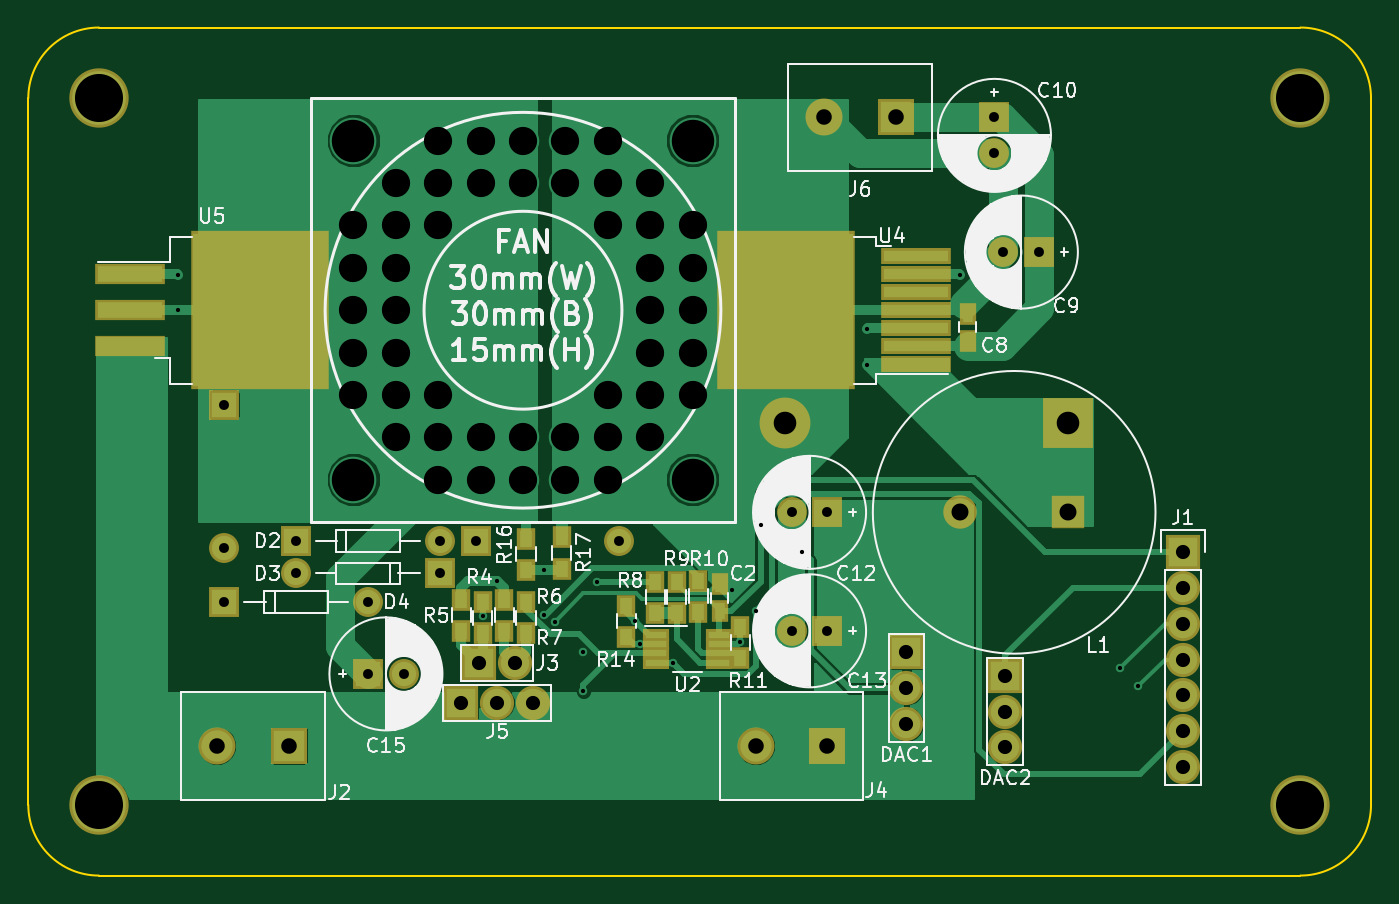
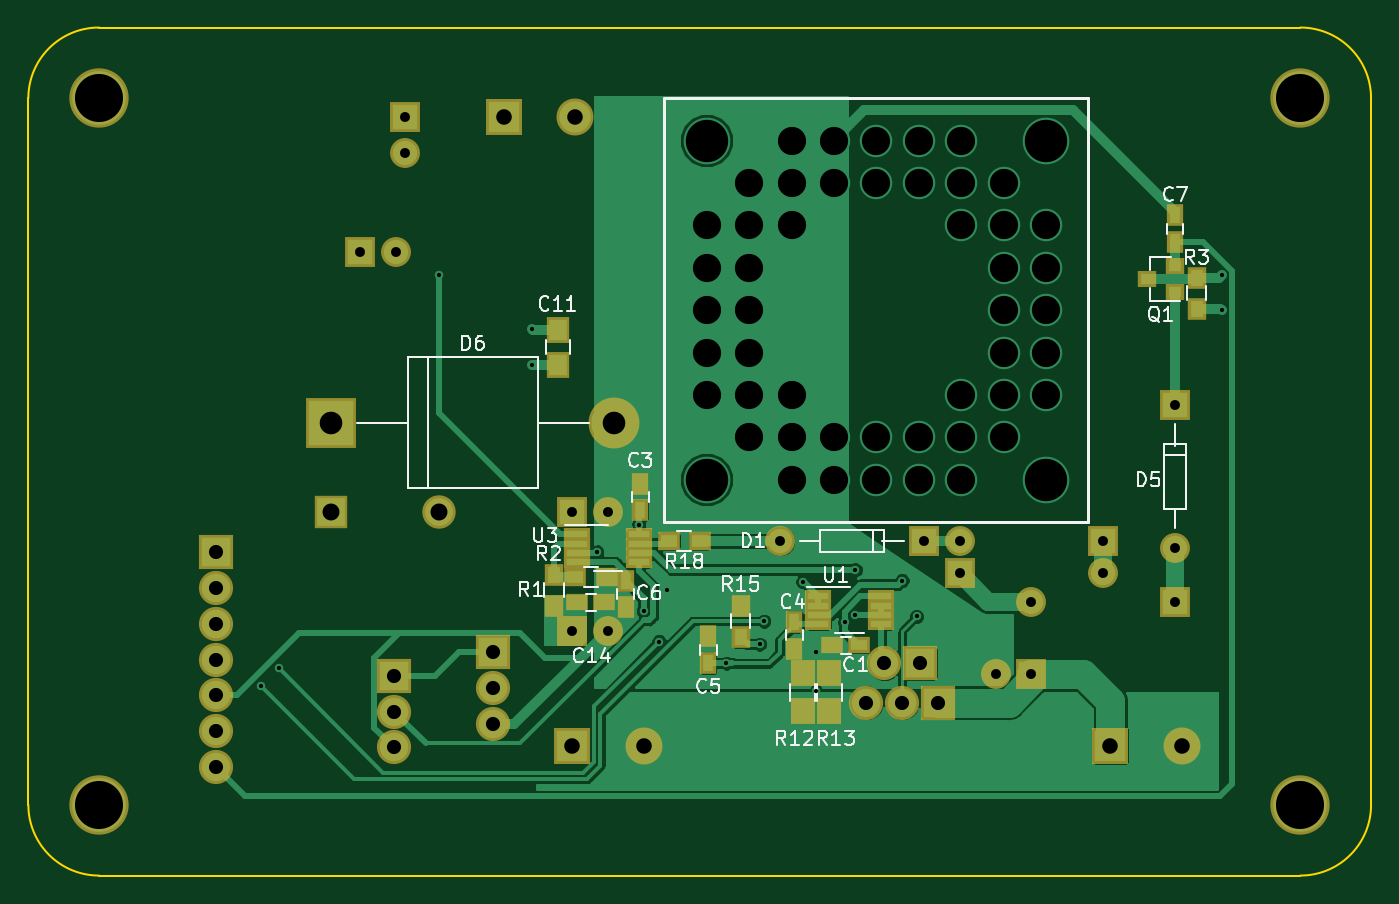
Circuit board: 9 layer files. Board 95.0 x 60.0 mm.
- bottom_copper: PSU 4CH V1_PCBV2-B.Cu.gbr (53410 bytes)
- bottom_mask: PSU 4CH V1_PCBV2-B.Mask.gbr (5107 bytes)
- bottom_silk: PSU 4CH V1_PCBV2-B.SilkS.gbr (20197 bytes)
- outline: PSU 4CH V1_PCBV2-Edge.Cuts.gbr (986 bytes)
- top_copper: PSU 4CH V1_PCBV2-F.Cu.gbr (46085 bytes)
- top_mask: PSU 4CH V1_PCBV2-F.Mask.gbr (4883 bytes)
- top_silk: PSU 4CH V1_PCBV2-F.SilkS.gbr (67678 bytes)
- drill: PSU 4CH V1_PCBV2-NPTH.drl (136 bytes)
- drill: PSU 4CH V1_PCBV2-PTH.drl (2118 bytes)

=== bottom_copper: PSU 4CH V1_PCBV2-B.Cu.gbr (53410 bytes, source omitted) ===
=== bottom_mask: PSU 4CH V1_PCBV2-B.Mask.gbr ===
G04 #@! TF.GenerationSoftware,KiCad,Pcbnew,(5.0.0)*
G04 #@! TF.CreationDate,2018-10-21T14:19:47+08:00*
G04 #@! TF.ProjectId,PSU 4CH V1_PCBV2,505355203443482056315F5043425632,rev?*
G04 #@! TF.SameCoordinates,Original*
G04 #@! TF.FileFunction,Soldermask,Bot*
G04 #@! TF.FilePolarity,Negative*
%FSLAX46Y46*%
G04 Gerber Fmt 4.6, Leading zero omitted, Abs format (unit mm)*
G04 Created by KiCad (PCBNEW (5.0.0)) date 10/21/18 14:19:47*
%MOMM*%
%LPD*%
G01*
G04 APERTURE LIST*
%ADD10R,1.600000X1.150000*%
%ADD11R,1.150000X1.600000*%
%ADD12C,2.116000*%
%ADD13R,2.116000X2.116000*%
%ADD14R,1.650000X1.900000*%
%ADD15O,3.600000X3.600000*%
%ADD16R,3.600000X3.600000*%
%ADD17R,2.416000X2.416000*%
%ADD18C,2.416000*%
%ADD19C,2.616000*%
%ADD20R,2.616000X2.616000*%
%ADD21C,2.362000*%
%ADD22R,2.362000X2.362000*%
%ADD23R,1.300000X1.200000*%
%ADD24R,1.300000X1.600000*%
%ADD25R,1.600000X1.300000*%
%ADD26R,1.700000X1.900000*%
%ADD27R,1.850000X0.850000*%
%ADD28C,4.200000*%
G04 APERTURE END LIST*
D10*
G04 #@! TO.C,C1*
X141224000Y-123698000D03*
X143124000Y-123698000D03*
G04 #@! TD*
D11*
G04 #@! TO.C,C3*
X156718000Y-112268000D03*
X156718000Y-114168000D03*
G04 #@! TD*
G04 #@! TO.C,C4*
X145796000Y-122052000D03*
X145796000Y-123952000D03*
G04 #@! TD*
G04 #@! TO.C,C5*
X151892000Y-123068000D03*
X151892000Y-124968000D03*
G04 #@! TD*
G04 #@! TO.C,C6*
X157734000Y-119126000D03*
X157734000Y-121026000D03*
G04 #@! TD*
G04 #@! TO.C,C7*
X118872000Y-93284000D03*
X118872000Y-95184000D03*
G04 #@! TD*
D12*
G04 #@! TO.C,C9*
X173990000Y-95885000D03*
D13*
X176530000Y-95885000D03*
G04 #@! TD*
G04 #@! TO.C,C10*
X173355000Y-86360000D03*
D12*
X173355000Y-88900000D03*
G04 #@! TD*
D14*
G04 #@! TO.C,C11*
X162560000Y-101366000D03*
X162560000Y-103866000D03*
G04 #@! TD*
D12*
G04 #@! TO.C,C12*
X159004000Y-114300000D03*
D13*
X161544000Y-114300000D03*
G04 #@! TD*
G04 #@! TO.C,C13*
X161544000Y-122682000D03*
D12*
X159004000Y-122682000D03*
G04 #@! TD*
D10*
G04 #@! TO.C,C14*
X161158000Y-120650000D03*
X159258000Y-120650000D03*
G04 #@! TD*
D12*
G04 #@! TO.C,C15*
X131572000Y-125730000D03*
D13*
X129032000Y-125730000D03*
G04 #@! TD*
D12*
G04 #@! TO.C,D1*
X146812000Y-116332000D03*
D13*
X136652520Y-116334540D03*
G04 #@! TD*
G04 #@! TO.C,D2*
X123952520Y-116329460D03*
D12*
X134112000Y-116332000D03*
G04 #@! TD*
G04 #@! TO.C,D3*
X123952000Y-118618000D03*
D13*
X134111480Y-118620540D03*
G04 #@! TD*
D12*
G04 #@! TO.C,D4*
X129032000Y-120650000D03*
D13*
X118872520Y-120647460D03*
G04 #@! TD*
G04 #@! TO.C,D5*
X118869460Y-106680520D03*
D12*
X118872000Y-116840000D03*
G04 #@! TD*
D15*
G04 #@! TO.C,D6*
X158562000Y-107950000D03*
D16*
X178562000Y-107950000D03*
G04 #@! TD*
D17*
G04 #@! TO.C,DAC1*
X167132000Y-124206000D03*
D18*
X167132000Y-126746000D03*
X167132000Y-129286000D03*
G04 #@! TD*
G04 #@! TO.C,DAC2*
X174117000Y-130937000D03*
X174117000Y-128397000D03*
D17*
X174117000Y-125857000D03*
G04 #@! TD*
D18*
G04 #@! TO.C,J1*
X186690000Y-132334000D03*
X186690000Y-129794000D03*
X186690000Y-127254000D03*
X186690000Y-124714000D03*
X186690000Y-122174000D03*
X186690000Y-119634000D03*
D17*
X186690000Y-117094000D03*
G04 #@! TD*
D19*
G04 #@! TO.C,J2*
X118364000Y-130810000D03*
D20*
X123444000Y-130810000D03*
G04 #@! TD*
D18*
G04 #@! TO.C,J3*
X139446000Y-124968000D03*
D17*
X136906000Y-124968000D03*
G04 #@! TD*
D20*
G04 #@! TO.C,J4*
X161544000Y-130810000D03*
D19*
X156464000Y-130810000D03*
G04 #@! TD*
D18*
G04 #@! TO.C,J5*
X140716000Y-127762000D03*
X138176000Y-127762000D03*
D17*
X135636000Y-127762000D03*
G04 #@! TD*
D19*
G04 #@! TO.C,J6*
X161290000Y-86360000D03*
D20*
X166370000Y-86360000D03*
G04 #@! TD*
D21*
G04 #@! TO.C,L1*
X170942000Y-114300000D03*
D22*
X178562000Y-114300000D03*
G04 #@! TD*
D23*
G04 #@! TO.C,Q1*
X120888000Y-97790000D03*
X118888000Y-96840000D03*
X118888000Y-98740000D03*
G04 #@! TD*
D24*
G04 #@! TO.C,R1*
X162814000Y-120904000D03*
X162814000Y-118704000D03*
G04 #@! TD*
D25*
G04 #@! TO.C,R2*
X159090000Y-118872000D03*
X161290000Y-118872000D03*
G04 #@! TD*
D24*
G04 #@! TO.C,R3*
X117348000Y-99906000D03*
X117348000Y-97706000D03*
G04 #@! TD*
D26*
G04 #@! TO.C,R12*
X145200799Y-125688799D03*
X145200799Y-128388799D03*
G04 #@! TD*
G04 #@! TO.C,R13*
X143320799Y-128388799D03*
X143320799Y-125688799D03*
G04 #@! TD*
D24*
G04 #@! TO.C,R15*
X149606000Y-123104000D03*
X149606000Y-120904000D03*
G04 #@! TD*
D25*
G04 #@! TO.C,R18*
X154686000Y-116332000D03*
X152486000Y-116332000D03*
G04 #@! TD*
D27*
G04 #@! TO.C,U1*
X144100000Y-120254000D03*
X144100000Y-120904000D03*
X144100000Y-121554000D03*
X144100000Y-122204000D03*
X139700000Y-122204000D03*
X139700000Y-121554000D03*
X139700000Y-120904000D03*
X139700000Y-120254000D03*
G04 #@! TD*
G04 #@! TO.C,U3*
X161204000Y-115865000D03*
X161204000Y-116515000D03*
X161204000Y-117165000D03*
X161204000Y-117815000D03*
X156804000Y-117815000D03*
X156804000Y-117165000D03*
X156804000Y-116515000D03*
X156804000Y-115865000D03*
G04 #@! TD*
D28*
G04 #@! TO.C,REF\002A\002A*
X110000000Y-135000000D03*
G04 #@! TD*
G04 #@! TO.C,REF\002A\002A*
X195000000Y-135000000D03*
G04 #@! TD*
G04 #@! TO.C,REF\002A\002A*
X195000000Y-85000000D03*
G04 #@! TD*
G04 #@! TO.C,REF\002A\002A*
X110000000Y-85000000D03*
G04 #@! TD*
M02*

=== bottom_silk: PSU 4CH V1_PCBV2-B.SilkS.gbr (20197 bytes, source omitted) ===
=== outline: PSU 4CH V1_PCBV2-Edge.Cuts.gbr ===
G04 #@! TF.GenerationSoftware,KiCad,Pcbnew,(5.0.0)*
G04 #@! TF.CreationDate,2018-10-21T14:19:47+08:00*
G04 #@! TF.ProjectId,PSU 4CH V1_PCBV2,505355203443482056315F5043425632,rev?*
G04 #@! TF.SameCoordinates,Original*
G04 #@! TF.FileFunction,Profile,NP*
%FSLAX46Y46*%
G04 Gerber Fmt 4.6, Leading zero omitted, Abs format (unit mm)*
G04 Created by KiCad (PCBNEW (5.0.0)) date 10/21/18 14:19:47*
%MOMM*%
%LPD*%
G01*
G04 APERTURE LIST*
%ADD10C,0.150000*%
G04 APERTURE END LIST*
D10*
X110000000Y-140000000D02*
G75*
G02X105000000Y-135000000I0J5000000D01*
G01*
X105000000Y-85000000D02*
G75*
G02X110000000Y-80000000I5000000J0D01*
G01*
X195000000Y-80000000D02*
G75*
G02X200000000Y-85000000I0J-5000000D01*
G01*
X200000000Y-135000000D02*
G75*
G02X195000000Y-140000000I-5000000J0D01*
G01*
X200000000Y-85000000D02*
X200000000Y-135000000D01*
X110000000Y-80000000D02*
X195000000Y-80000000D01*
X105000000Y-135000000D02*
X105000000Y-85000000D01*
X195000000Y-140000000D02*
X110000000Y-140000000D01*
M02*

=== top_copper: PSU 4CH V1_PCBV2-F.Cu.gbr (46085 bytes, source omitted) ===
=== top_mask: PSU 4CH V1_PCBV2-F.Mask.gbr ===
G04 #@! TF.GenerationSoftware,KiCad,Pcbnew,(5.0.0)*
G04 #@! TF.CreationDate,2018-10-21T14:19:47+08:00*
G04 #@! TF.ProjectId,PSU 4CH V1_PCBV2,505355203443482056315F5043425632,rev?*
G04 #@! TF.SameCoordinates,Original*
G04 #@! TF.FileFunction,Soldermask,Top*
G04 #@! TF.FilePolarity,Negative*
%FSLAX46Y46*%
G04 Gerber Fmt 4.6, Leading zero omitted, Abs format (unit mm)*
G04 Created by KiCad (PCBNEW (5.0.0)) date 10/21/18 14:19:47*
%MOMM*%
%LPD*%
G01*
G04 APERTURE LIST*
%ADD10R,1.150000X1.600000*%
%ADD11C,2.116000*%
%ADD12R,2.116000X2.116000*%
%ADD13O,3.600000X3.600000*%
%ADD14R,3.600000X3.600000*%
%ADD15R,2.416000X2.416000*%
%ADD16C,2.416000*%
%ADD17C,2.616000*%
%ADD18R,2.616000X2.616000*%
%ADD19C,2.362000*%
%ADD20R,2.362000X2.362000*%
%ADD21R,1.300000X1.600000*%
%ADD22R,1.850000X0.850000*%
%ADD23R,9.800000X11.200000*%
%ADD24R,5.000000X1.200000*%
%ADD25R,5.000000X1.500000*%
%ADD26C,4.200000*%
G04 APERTURE END LIST*
D10*
G04 #@! TO.C,C2*
X153924000Y-119380000D03*
X153924000Y-121280000D03*
G04 #@! TD*
G04 #@! TO.C,C8*
X171450000Y-100269000D03*
X171450000Y-102169000D03*
G04 #@! TD*
D11*
G04 #@! TO.C,C9*
X173990000Y-95885000D03*
D12*
X176530000Y-95885000D03*
G04 #@! TD*
G04 #@! TO.C,C10*
X173355000Y-86360000D03*
D11*
X173355000Y-88900000D03*
G04 #@! TD*
G04 #@! TO.C,C12*
X159004000Y-114300000D03*
D12*
X161544000Y-114300000D03*
G04 #@! TD*
G04 #@! TO.C,C13*
X161544000Y-122682000D03*
D11*
X159004000Y-122682000D03*
G04 #@! TD*
G04 #@! TO.C,C15*
X131572000Y-125730000D03*
D12*
X129032000Y-125730000D03*
G04 #@! TD*
D11*
G04 #@! TO.C,D1*
X146812000Y-116332000D03*
D12*
X136652520Y-116334540D03*
G04 #@! TD*
G04 #@! TO.C,D2*
X123952520Y-116329460D03*
D11*
X134112000Y-116332000D03*
G04 #@! TD*
G04 #@! TO.C,D3*
X123952000Y-118618000D03*
D12*
X134111480Y-118620540D03*
G04 #@! TD*
D11*
G04 #@! TO.C,D4*
X129032000Y-120650000D03*
D12*
X118872520Y-120647460D03*
G04 #@! TD*
G04 #@! TO.C,D5*
X118869460Y-106680520D03*
D11*
X118872000Y-116840000D03*
G04 #@! TD*
D13*
G04 #@! TO.C,D6*
X158562000Y-107950000D03*
D14*
X178562000Y-107950000D03*
G04 #@! TD*
D15*
G04 #@! TO.C,DAC1*
X167132000Y-124206000D03*
D16*
X167132000Y-126746000D03*
X167132000Y-129286000D03*
G04 #@! TD*
G04 #@! TO.C,DAC2*
X174117000Y-130937000D03*
X174117000Y-128397000D03*
D15*
X174117000Y-125857000D03*
G04 #@! TD*
D16*
G04 #@! TO.C,J1*
X186690000Y-132334000D03*
X186690000Y-129794000D03*
X186690000Y-127254000D03*
X186690000Y-124714000D03*
X186690000Y-122174000D03*
X186690000Y-119634000D03*
D15*
X186690000Y-117094000D03*
G04 #@! TD*
D17*
G04 #@! TO.C,J2*
X118364000Y-130810000D03*
D18*
X123444000Y-130810000D03*
G04 #@! TD*
D16*
G04 #@! TO.C,J3*
X139446000Y-124968000D03*
D15*
X136906000Y-124968000D03*
G04 #@! TD*
D18*
G04 #@! TO.C,J4*
X161544000Y-130810000D03*
D17*
X156464000Y-130810000D03*
G04 #@! TD*
D16*
G04 #@! TO.C,J5*
X140716000Y-127762000D03*
X138176000Y-127762000D03*
D15*
X135636000Y-127762000D03*
G04 #@! TD*
D17*
G04 #@! TO.C,J6*
X161290000Y-86360000D03*
D18*
X166370000Y-86360000D03*
G04 #@! TD*
D19*
G04 #@! TO.C,L1*
X170942000Y-114300000D03*
D20*
X178562000Y-114300000D03*
G04 #@! TD*
D21*
G04 #@! TO.C,R4*
X137160000Y-120650000D03*
X137160000Y-122850000D03*
G04 #@! TD*
G04 #@! TO.C,R5*
X135636000Y-122682000D03*
X135636000Y-120482000D03*
G04 #@! TD*
G04 #@! TO.C,R6*
X138684000Y-120482000D03*
X138684000Y-122682000D03*
G04 #@! TD*
G04 #@! TO.C,R7*
X140208000Y-120650000D03*
X140208000Y-122850000D03*
G04 #@! TD*
G04 #@! TO.C,R8*
X149352000Y-121412000D03*
X149352000Y-119212000D03*
G04 #@! TD*
G04 #@! TO.C,R9*
X150876000Y-119212000D03*
X150876000Y-121412000D03*
G04 #@! TD*
G04 #@! TO.C,R10*
X152400000Y-119126000D03*
X152400000Y-121326000D03*
G04 #@! TD*
G04 #@! TO.C,R11*
X155384500Y-124607500D03*
X155384500Y-122407500D03*
G04 #@! TD*
G04 #@! TO.C,R14*
X147320000Y-123104000D03*
X147320000Y-120904000D03*
G04 #@! TD*
G04 #@! TO.C,R16*
X140208000Y-118364000D03*
X140208000Y-116164000D03*
G04 #@! TD*
G04 #@! TO.C,R17*
X142748000Y-118278000D03*
X142748000Y-116078000D03*
G04 #@! TD*
D22*
G04 #@! TO.C,U2*
X153838000Y-122977000D03*
X153838000Y-123627000D03*
X153838000Y-124277000D03*
X153838000Y-124927000D03*
X149438000Y-124927000D03*
X149438000Y-124277000D03*
X149438000Y-123627000D03*
X149438000Y-122977000D03*
G04 #@! TD*
D23*
G04 #@! TO.C,U4*
X158625000Y-100000000D03*
D24*
X167775000Y-96190000D03*
X167775000Y-97460000D03*
X167775000Y-98730000D03*
X167775000Y-100000000D03*
X167775000Y-101270000D03*
X167775000Y-102540000D03*
X167775000Y-103810000D03*
G04 #@! TD*
D23*
G04 #@! TO.C,U5*
X121375000Y-100000000D03*
D25*
X112225000Y-102540000D03*
X112225000Y-100000000D03*
X112225000Y-97460000D03*
G04 #@! TD*
D26*
G04 #@! TO.C,REF\002A\002A*
X110000000Y-135000000D03*
G04 #@! TD*
G04 #@! TO.C,REF\002A\002A*
X195000000Y-135000000D03*
G04 #@! TD*
G04 #@! TO.C,REF\002A\002A*
X195000000Y-85000000D03*
G04 #@! TD*
G04 #@! TO.C,REF\002A\002A*
X110000000Y-85000000D03*
G04 #@! TD*
M02*

=== top_silk: PSU 4CH V1_PCBV2-F.SilkS.gbr (67678 bytes, source omitted) ===
=== drill: PSU 4CH V1_PCBV2-NPTH.drl ===
M48
;DRILL file {KiCad (5.0.0)} date 10/21/18 14:19:49
;FORMAT={-:-/ absolute / metric / decimal}
FMAT,2
METRIC,TZ
%
G90
G05
M71
T0
M30

=== drill: PSU 4CH V1_PCBV2-PTH.drl ===
M48
;DRILL file {KiCad (5.0.0)} date 10/21/18 14:19:49
;FORMAT={-:-/ absolute / metric / decimal}
FMAT,2
METRIC,TZ
T1C0.300
T2C0.700
T3C1.000
T4C1.100
T5C1.200
T6C1.600
T7C2.000
T8C3.000
T9C3.400
%
G90
G05
M71
T1
X115.57Y-97.536
X115.57Y-100.
X137.16Y-121.666
X138.176Y-119.126
X141.478Y-118.364
X141.478Y-121.539
X142.24Y-122.047
X144.272Y-124.206
X144.272Y-126.975
X145.202Y-119.212
X147.955Y-121.994
X148.26Y-123.622
X150.622Y-124.968
X154.813Y-119.761
X155.385Y-123.439
X156.464Y-121.285
X156.804Y-115.189
X159.766Y-117.094
X164.338Y-101.346
X164.338Y-103.886
X170.942Y-97.536
X182.245Y-125.349
X183.515Y-126.619
T2
X159.004Y-114.3
X161.544Y-114.3
X123.952Y-118.618
X134.111Y-118.621
X136.653Y-116.335
X146.812Y-116.332
X173.99Y-95.885
X176.53Y-95.885
X118.869Y-106.681
X118.872Y-116.84
X159.004Y-122.682
X161.544Y-122.682
X129.032Y-125.73
X131.572Y-125.73
X118.873Y-120.647
X129.032Y-120.65
X123.953Y-116.329
X134.112Y-116.332
X173.355Y-86.36
X173.355Y-88.9
T3
X174.117Y-125.857
X174.117Y-128.397
X174.117Y-130.937
X167.132Y-124.206
X167.132Y-126.746
X167.132Y-129.286
X186.69Y-117.094
X186.69Y-119.634
X186.69Y-122.174
X186.69Y-124.714
X186.69Y-127.254
X186.69Y-129.794
X186.69Y-132.334
X136.906Y-124.968
X139.446Y-124.968
X135.636Y-127.762
X138.176Y-127.762
X140.716Y-127.762
T4
X118.364Y-130.81
X123.444Y-130.81
X156.464Y-130.81
X161.544Y-130.81
X161.29Y-86.36
X166.37Y-86.36
T5
X170.942Y-114.3
X178.562Y-114.3
T6
X158.562Y-107.95
X178.562Y-107.95
T7
X128.Y-94.
X128.Y-97.
X128.Y-100.
X128.Y-103.
X128.Y-106.
X131.Y-91.
X131.Y-94.
X131.Y-97.
X131.Y-100.
X131.Y-103.
X131.Y-106.
X131.Y-109.
X134.Y-88.
X134.Y-91.
X134.Y-94.
X134.Y-106.
X134.Y-109.
X134.Y-112.
X137.Y-88.
X137.Y-91.
X137.Y-109.
X137.Y-112.
X140.Y-88.
X140.Y-91.
X140.Y-109.
X140.Y-112.
X143.Y-88.
X143.Y-91.
X143.Y-109.
X143.Y-112.
X146.Y-88.
X146.Y-91.
X146.Y-94.
X146.Y-106.
X146.Y-109.
X146.Y-112.
X149.Y-91.
X149.Y-94.
X149.Y-97.
X149.Y-100.
X149.Y-103.
X149.Y-106.
X149.Y-109.
X152.Y-94.
X152.Y-97.
X152.Y-100.
X152.Y-103.
X152.Y-106.
T8
X128.Y-88.
X128.Y-112.
X152.Y-88.
X152.Y-112.
T9
X195.Y-135.
X110.Y-85.
X110.Y-135.
X195.Y-85.
T0
M30

